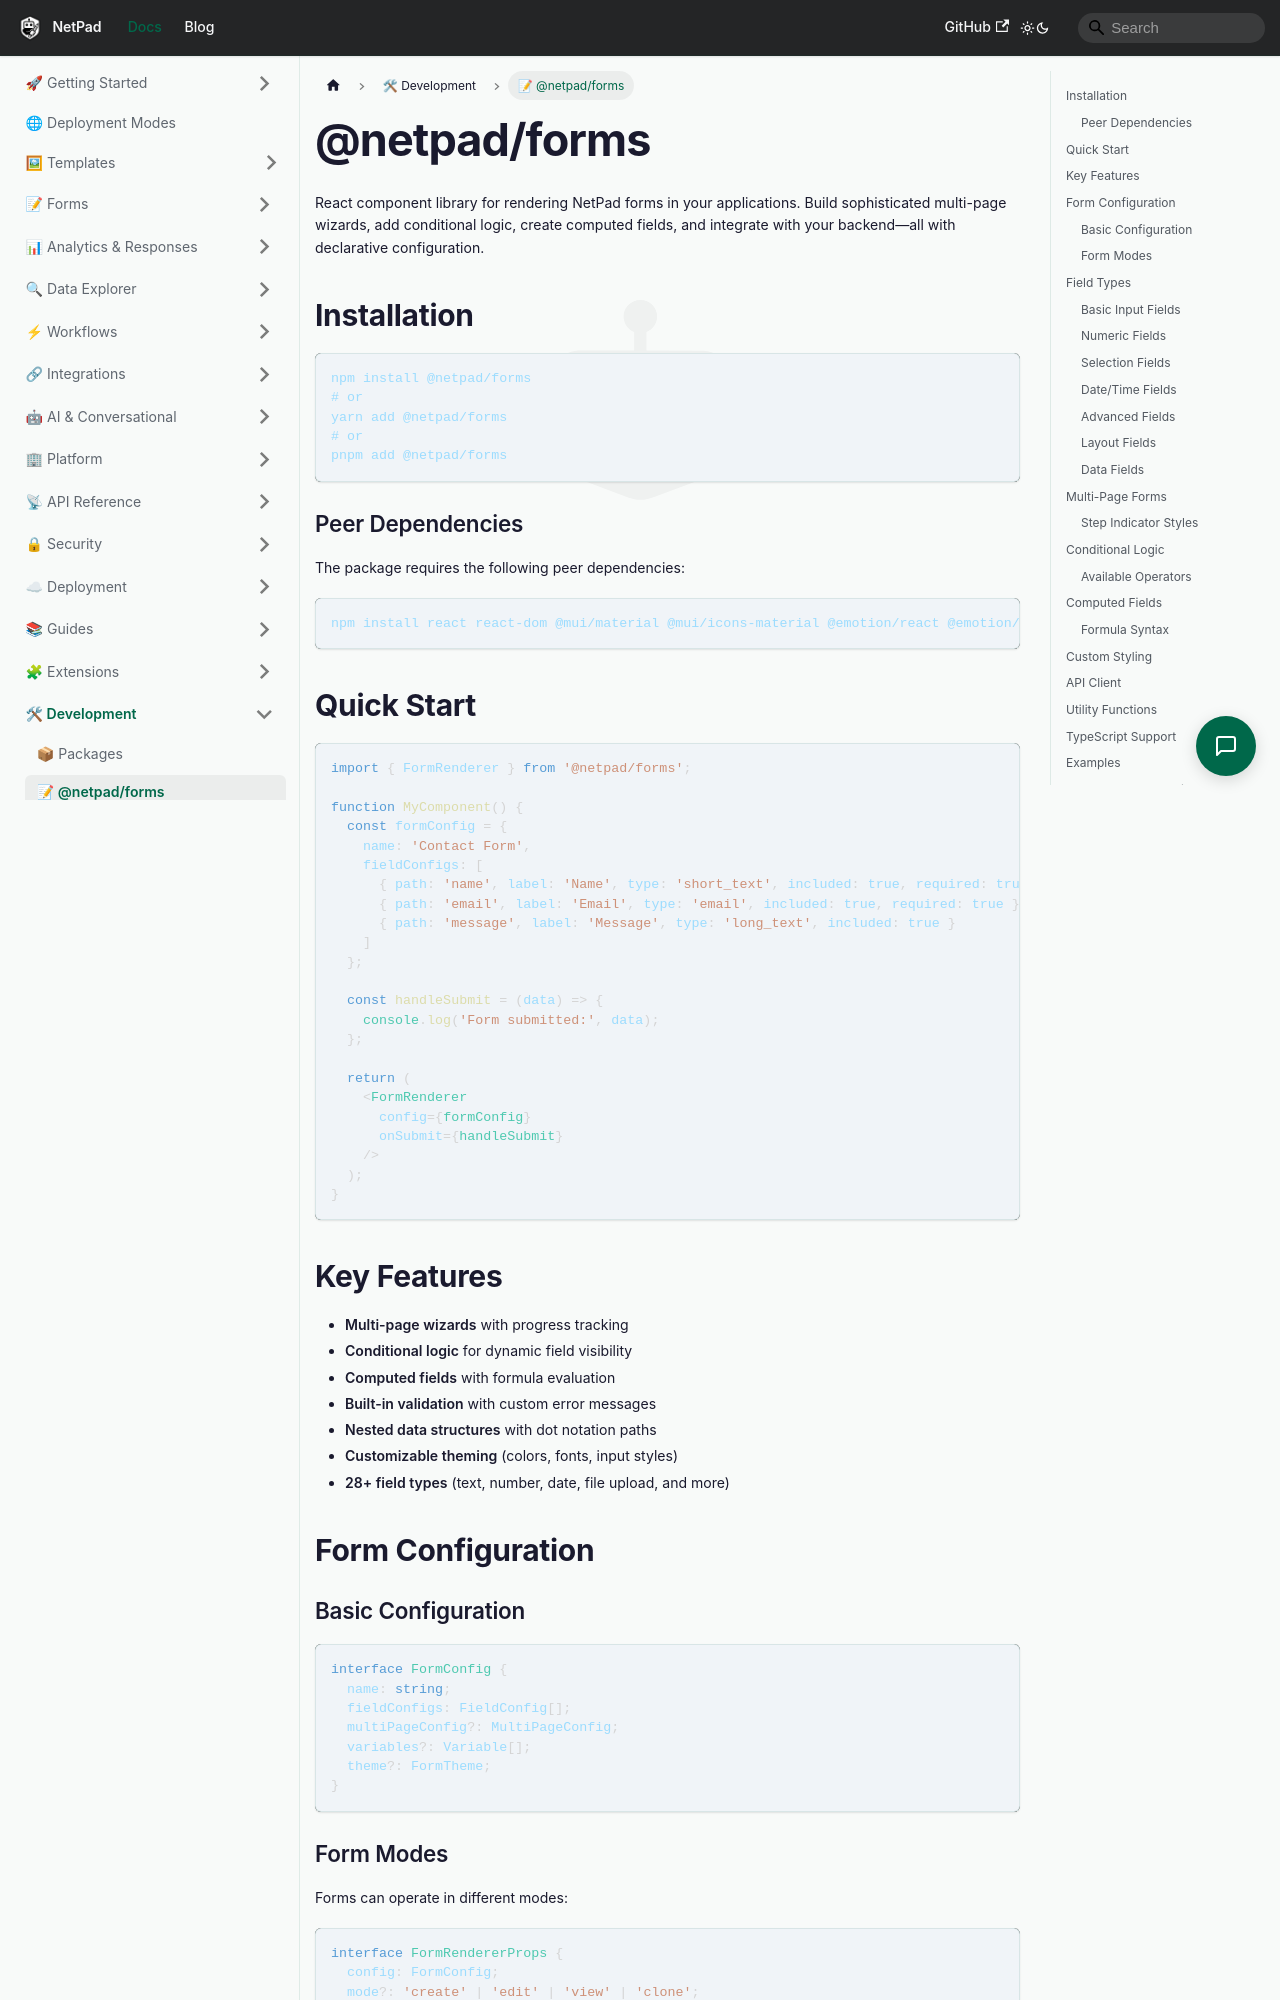

repository: mrlynn/netpad-docs · page: docs/developer/packages-forms/index.html · generator: docusaurus

# @netpad/forms

React component library for rendering NetPad forms in your applications. Build sophisticated multi-page wizards, add conditional logic, create computed fields, and integrate with your backend—all with declarative configuration.

## Installation

```bash
npm install @netpad/forms
# or
yarn add @netpad/forms
# or
pnpm add @netpad/forms
```

### Peer Dependencies

The package requires the following peer dependencies:

```bash
npm install react react-dom @mui/material @mui/icons-material @emotion/react @emotion/styled
```

## Quick Start

```tsx
import { FormRenderer } from '@netpad/forms';

function MyComponent() {
  const formConfig = {
    name: 'Contact Form',
    fieldConfigs: [
      { path: 'name', label: 'Name', type: 'short_text', included: true, required: true },
      { path: 'email', label: 'Email', type: 'email', included: true, required: true },
      { path: 'message', label: 'Message', type: 'long_text', included: true }
    ]
  };

  const handleSubmit = (data) => {
    console.log('Form submitted:', data);
  };

  return (
    <FormRenderer
      config={formConfig}
      onSubmit={handleSubmit}
    />
  );
}
```

## Key Features

- **Multi-page wizards** with progress tracking
- **Conditional logic** for dynamic field visibility
- **Computed fields** with formula evaluation
- **Built-in validation** with custom error messages
- **Nested data structures** with dot notation paths
- **Customizable theming** (colors, fonts, input styles)
- **28+ field types** (text, number, date, file upload, and more)

## Form Configuration

### Basic Configuration

```typescript
interface FormConfig {
  name: string;
  fieldConfigs: FieldConfig[];
  multiPageConfig?: MultiPageConfig;
  variables?: Variable[];
  theme?: FormTheme;
}
```
